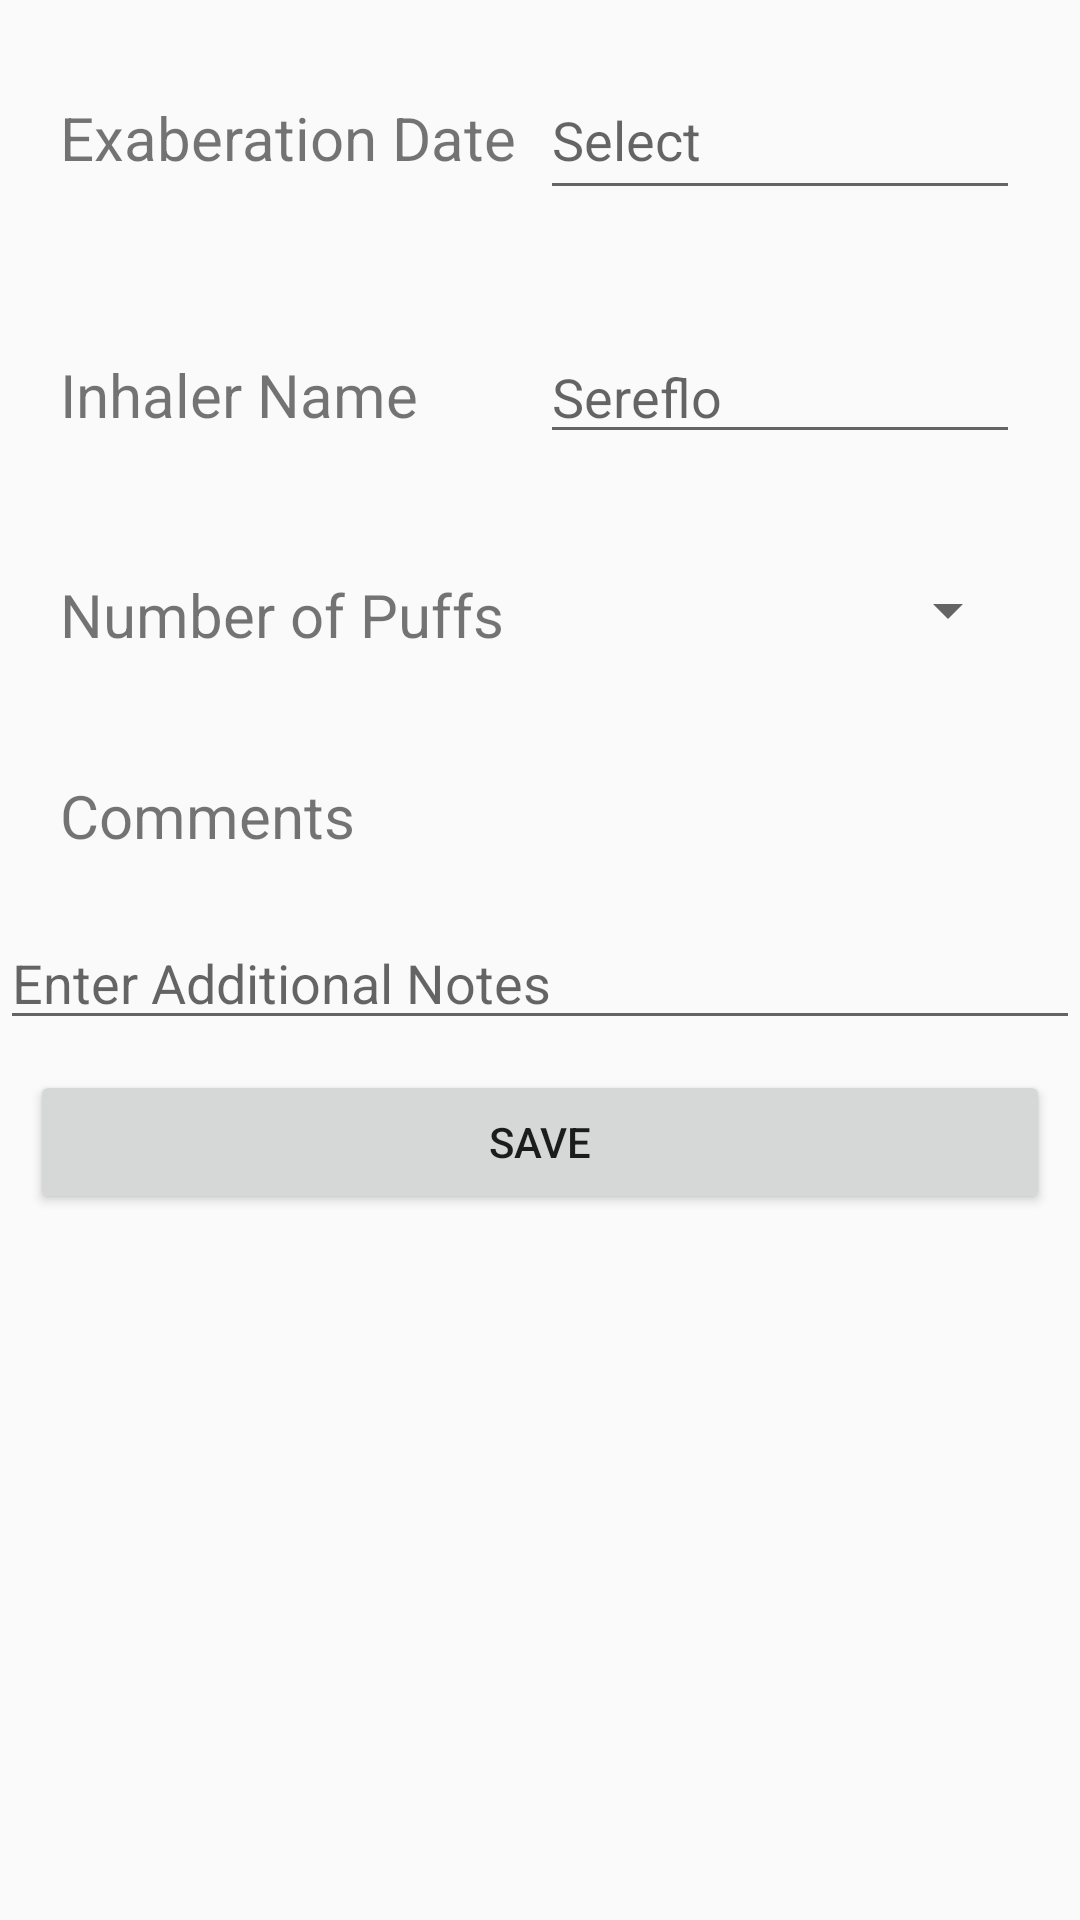

Produce the Android XML layout that renders to this screen, including the resource entries it uses.
<!-- AndroidManifest.xml: activity theme Theme.AppCompat.DayNight -->
<!-- res/layout/activity_add_inhaler.xml -->
<?xml version="1.0" encoding="utf-8"?>
<LinearLayout xmlns:android="http://schemas.android.com/apk/res/android"
    android:layout_width="match_parent"
    android:layout_height="match_parent"
    android:layout_margin="10dp"
    android:fitsSystemWindows="true"
    android:orientation="vertical">

    <LinearLayout
        android:layout_width="match_parent"
        android:layout_height="wrap_content"
        android:layout_margin="20dp"
        android:orientation="horizontal"
        android:weightSum="2">

        <TextView
            android:layout_width="0dp"
            android:layout_height="wrap_content"
            android:layout_weight="1"
            android:textSize="20sp"
            android:text="Exaberation Date"/>

        <EditText
            android:id="@+id/dateInhaler"
            android:layout_width="0dp"
            android:layout_height="50dp"
            android:layout_weight="1"
            android:focusable="false"
            android:hint="Select"
            android:inputType="date" />

    </LinearLayout>

    <LinearLayout
        android:layout_width="match_parent"
        android:layout_height="wrap_content"
        android:layout_margin="20dp"
        android:orientation="horizontal"
        android:weightSum="2">

        <TextView
            android:layout_width="0dp"
            android:layout_height="wrap_content"
            android:layout_weight="1"
            android:textSize="20sp"
            android:text="Inhaler Name"/>

        <EditText
            android:id="@+id/nameInhaler"
            android:layout_width="0dp"
            android:layout_height="wrap_content"
            android:maxLength="10"
            android:layout_weight="1"
            android:hint="Sereflo" />

    </LinearLayout>

    <LinearLayout
        android:layout_width="match_parent"
        android:layout_height="wrap_content"
        android:layout_margin="20dp"
        android:orientation="horizontal"
        android:weightSum="2">

        <TextView
            android:layout_width="0dp"
            android:layout_height="wrap_content"
            android:textSize="20sp"
            android:layout_weight="1"
            android:text="Number of Puffs" />

        <Spinner
            android:id="@+id/spinnerInhaler"
            android:layout_width="0dp"
            android:layout_height="wrap_content"
            android:layout_weight="1" />

    </LinearLayout>

    <TextView
        android:id="@+id/textView"
        android:layout_width="match_parent"
        android:layout_height="wrap_content"
        android:layout_margin="20dp"
        android:text="Comments"
        android:textSize="20sp" />

    <EditText
        android:id="@+id/notesInhaler"
        android:layout_width="match_parent"
        android:layout_height="wrap_content"
        android:ems="10"
        android:hint="Enter Additional Notes"
        android:inputType="text" />

    <Button
        android:id="@+id/saveButtonInhaler"
        android:layout_width="match_parent"
        android:layout_height="wrap_content"
        android:layout_margin="10sp"
        android:text="Save" />

</LinearLayout>
<!-- resources referenced by this layout -->
<resources>

</resources>
